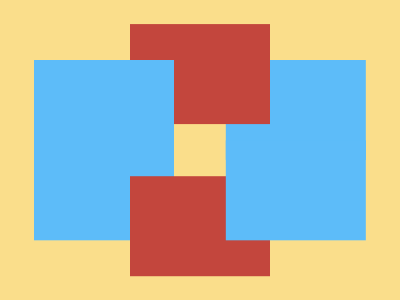

Give the HTML and CSS whose rendering is this image.

<!DOCTYPE html>
<html>

<head>
    <meta charset='utf-8'>
    <meta http-equiv='X-UA-Compatible' content='IE=edge'>
    <title>CSS Battle Daily Target Solution - 10th December, 2024</title>
    <meta name='viewport' content='width=device-width, initial-scale=1'>
    <style>
        * {
            margin: 0;
            padding: 0;
        }

        body {
            min-height: 100vh;
            background: radial-gradient(#FADE8B, #C3463D);
            user-select: none;
            display: flex;
            justify-content: center;
            align-items: center;
        }

        .wrapper {
            height: 300px;
            width: 400px;
            overflow: hidden;
            position: relative;
        }

        p {
            position: absolute;
            background: #5DBCF9;
            color: #5DBCF9;
            margin: 60px 226px 140px 34px;
            height: 100px;
            width: 140px;
            box-shadow: 203q 85q, 96px 123q#C3463D, 0 85q, 96px -38q#C3463D, 203q 0, 0 0 0 320q#FADE8B
        }
    </style>
</head>

<body>
    <div class="wrapper">
        <p></p>
    </div>
</body>

</html>
